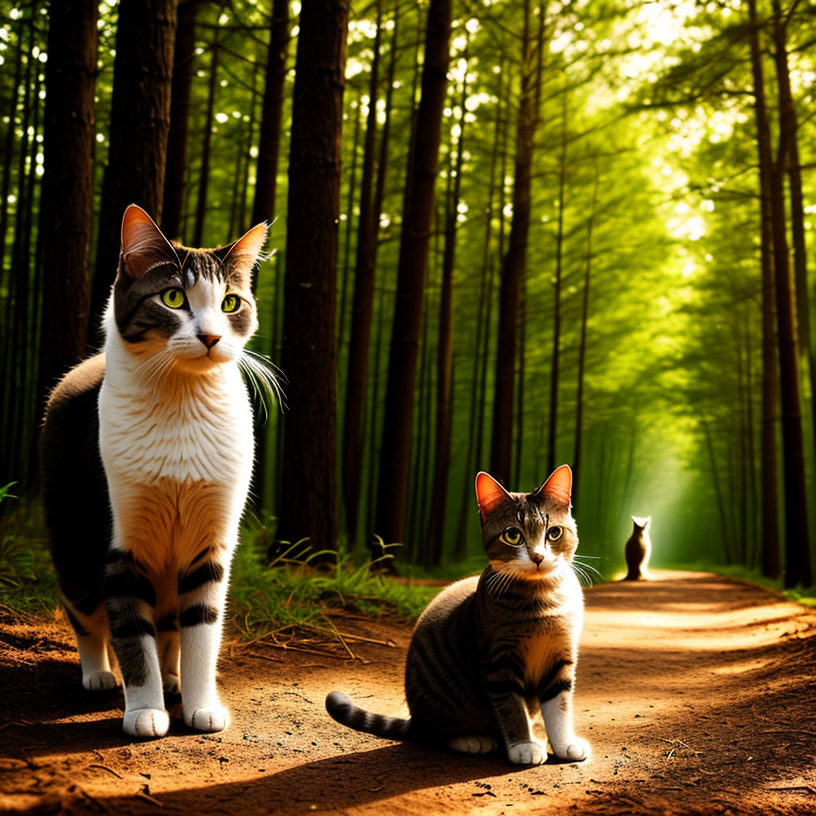
Generation parameters embedded in this image by AUTOMATIC1111 Stable Diffusion web UI or a fork of it (Forge, ...) (PNG 'parameters' text chunk):
a ((cat)), magic hat, cinematic, soft lights, forest on the background
Negative prompt: (deformed, distorted, disfigured:1.3), poorly drawn, bad anatomy, wrong anatomy, extra limb, missing limb, floating limbs, (mutated hands and fingers:1.4), disconnected limbs, mutation, mutated, ugly, disgusting, blurry, amputation, flowers, human, man, woman
Steps: 25, Sampler: DPM++ 2M Karras, CFG scale: 7, Seed: 1318377011, Size: 816x816, Model hash: 9aba26abdf, Model: deliberate_v2